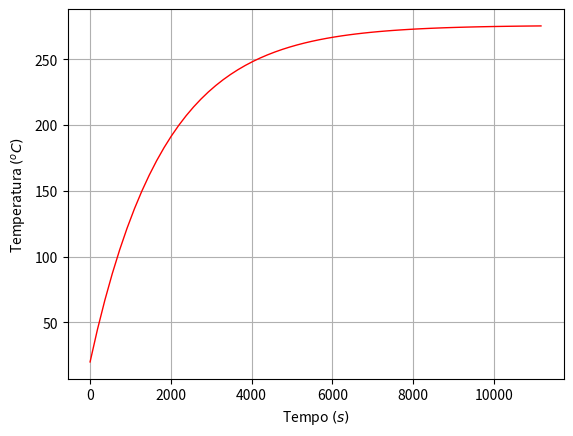

The matplotlib source for this figure: (Note: this script raises an exception after producing the figure.)
import numpy as np
import matplotlib.pyplot as plt
from matplotlib.ticker import FormatStrFormatter
from scipy.integrate import quad

t = [0.0000,  183.0000,  366.0000,  549.0000,  732.0000,  915.0000,  
1098.0000,  1281.0000,  1464.0000,  1647.0000,  1830.0000,  2013.0000,  
2196.0000,  2379.0000,  2562.0000,  2745.0000,  2928.0000,  3111.0000,  
3294.0000,  3477.0000,  3660.0000,  3843.0000,  4026.0000,  4209.0000,  
4392.0000,  4575.0000,  4758.0000,  4941.0000,  5124.0000,  5307.0000,  
5490.0000,  5673.0000,  5856.0000,  6039.0000,  6222.0000,  6405.0000,  
6588.0000,  6771.0000,  6954.0000,  7137.0000,  7320.0000,  7503.0000,  
7686.0000,  7869.0000,  8052.0000,  8235.0000,  8418.0000,  8601.0000,  
8784.0000,  8967.0000,  9150.0000,  9333.0000,  9516.0000,  9699.0000,  
9882.0000,  10065.0000,  10248.0000,  10431.0000,  10614.0000,  10797.0000,  10980.0000, 11163.0000]

T_t_f_c_1 = [20.0000,  20.1235,  20.2347,  20.3351,  20.4258,  20.5078,  
20.5820,  20.6490,  20.7096,  20.7644,  20.8140,  20.8588,  20.8993,  
20.9359,  20.9689,  20.9989,  21.0259,  21.0503,  21.0724,  21.0924,  
21.1105,  21.1268,  21.1415,  21.1549,  21.1669,  21.1778,  21.1877,  
21.1966,  21.2046,  21.2119,  21.2184,  21.2244,  21.2297,  21.2346,  
21.2390,  21.2429,  21.2465,  21.2497,  21.2526,  21.2553,  21.2576,  
21.2598,  21.2617,  21.2635,  21.2650,  21.2665,  21.2678,  21.2689,  
21.2700,  21.2709,  21.2717,  21.2725,  21.2732,  21.2738,  21.2744,  
21.2749,  21.2753,  21.2757,  21.2761,  21.2764,  21.2767,  21.2769]

T_t_f_c_2 = [20.0000,  21.2355,  22.3467,  23.3506,  24.2579,  25.0783,  
 25.8199,  26.4904,  27.0965,  27.6445,  28.1399,  28.5877,  28.9926, 
 29.3586,  29.6895,  29.9886,  30.2590,  30.5034,  30.7244,  30.9241,  
 31.1047,  31.2679,  31.4154,  31.5488,  31.6693,  31.7782,  31.8767,  
 31.9657,  32.0461,  32.1188,  32.1844,  32.2438,  32.2974,  32.3459,  
 32.3897,  32.4292,  32.4649,  32.4972,  32.5263,  32.5526,  32.5764,  
 32.5979,  32.6172,  32.6347,  32.6505,  32.6647,  32.6775,  32.6891,  
 32.6995,  32.7089,  32.7174,  32.7250,  32.7319,  32.7381,  32.7436,  
 32.7486,  32.7531,  32.7571,  32.7607,  32.7639,  32.7668,  32.7694]


T_t_f_c_3 = [20.0000,  44.7095,  66.9347,  87.0111,  105.1590,  
121.5654,  136.3978,  149.8071,  161.9297,  172.8892,  182.7970,  
191.7540,  199.8514,  207.1716,  213.7892,  219.7715,  225.1795,  
230.0682,  234.4875,  238.4823,  242.0934,  245.3576,  248.3081,  
250.9751,  253.3856,  255.5644,  257.5336,  259.3134,  260.9218,  
262.3754,  263.6890,  264.8759,  265.9485,  266.9175,  267.7931,  
268.5840,  269.2985,  269.9438,  270.5267,  271.0530,  271.5282,  
271.9573,  272.3446,  272.6941,  273.0095,  273.2941,  273.5507,  
273.7822,  273.9908,  274.1788,  274.3481,  274.5006,  274.6379,  
274.7614,  274.8724,  274.9722,  275.0618,  275.1422,  275.2143,  275.2788,  275.3366,  275.3882]



chart = plt.figure()    
#plt.plot(t, T_t_f_c_1,'r', linewidth=1)
#plt.plot(t, T_t_f_c_2,'g', linewidth=1)
plt.plot(t, T_t_f_c_3,'r', linewidth=1)
plt.xlabel(r'Tempo $(s)$')
plt.ylabel(r'Temperatura $(^oC)$')
plt.grid(True)

chart.savefig("/Users/<user>/Desktop/chart_citt.pdf", bbox_inches='tight')

plt.show()